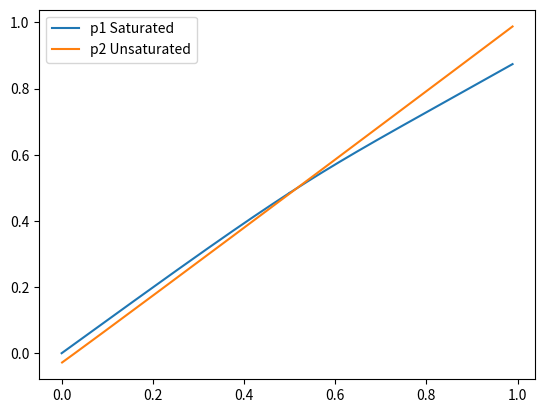

The matplotlib source for this figure:
import matplotlib.pyplot as plt
import numpy as np

tt = 36
tf = 28
lambda2 = 0.036
yp = []
x = np.arange(0.0, 0.99, 0.001)
for p in x:
    z = p - 2 * p * (2 * p - 1) / (2 * p - 1 + 16 * (p - 2 ** 6 * (1 - p) ** 7))
    # print(z)
    yp.append(z)

plt.plot(x, yp, label = "p1 Saturated")
yp2 = []
for p in x:
    z = p - lambda2 * (1 + tf - tf * p - (tt - tf) * p * np.log(p)) / tt
    print(z)
    yp2.append(z)
plt.plot(x, yp2, label = "p2 Unsaturated")
plt.legend()
plt.show()